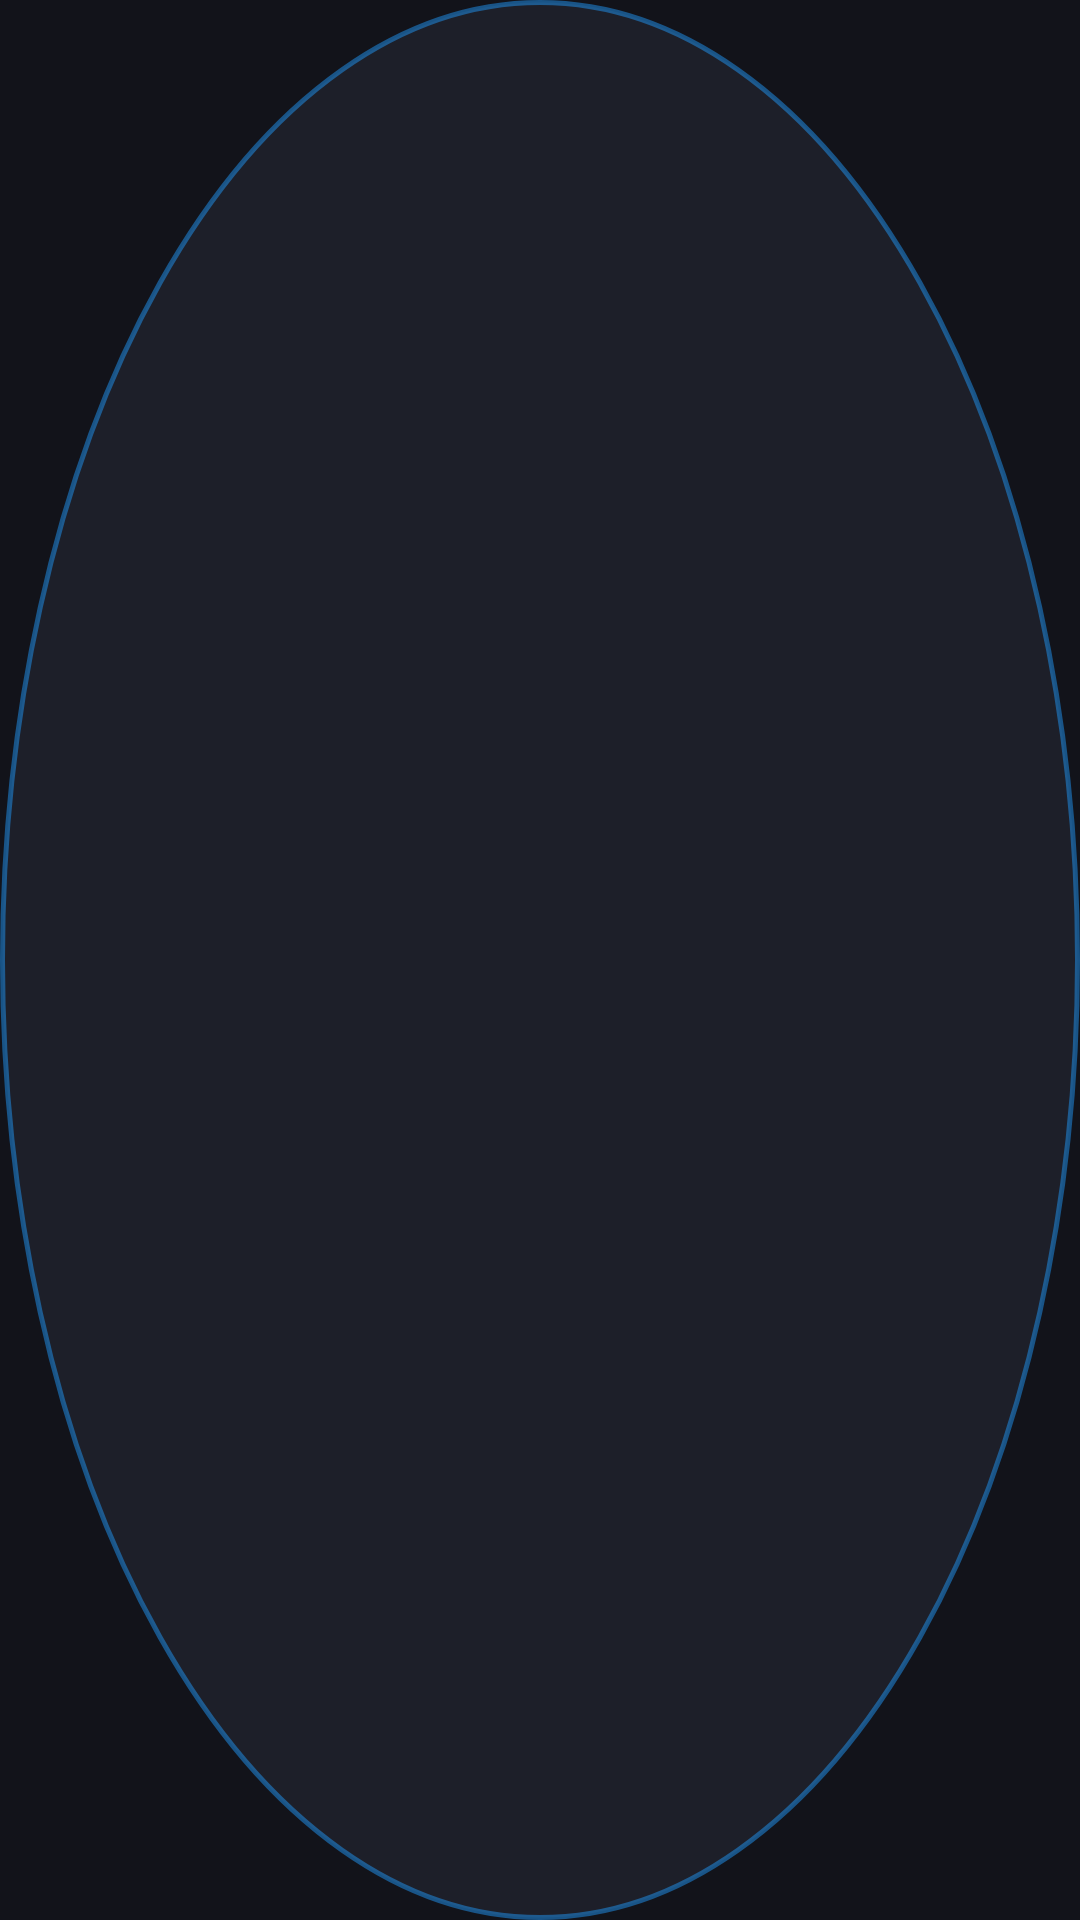

Android layout source for this screen:
<!-- AndroidManifest.xml: application theme Theme.LyricsShow -->
<!-- res/layout/layout_unlock_badge.xml -->
<?xml version="1.0" encoding="utf-8"?>
<FrameLayout xmlns:android="http://schemas.android.com/apk/res/android"
    android:id="@+id/badgeRoot"
    android:layout_width="40dp"
    android:layout_height="40dp"
    android:background="@drawable/bg_floating_bubble"
    android:elevation="10dp"
    android:padding="6dp">

    <ImageView
        android:id="@+id/ivBadgeLock"
        android:layout_width="match_parent"
        android:layout_height="match_parent"
        android:src="@drawable/ic_lock_outline"
        android:contentDescription="点击解锁悬浮窗" />

</FrameLayout>
<!-- resources referenced by this layout -->
<resources>
  <!-- drawable bg_floating_bubble (drawable) -->
  <?xml version="1.0" encoding="utf-8"?>
  <shape xmlns:android="http://schemas.android.com/apk/res/android"
      android:shape="oval">
      <solid android:color="#E61E212B" />
      <stroke
          android:width="1.5dp"
          android:color="#802196F3" />
  </shape>
  <style name="Theme.LyricsShow" parent="Theme.Material3.Dark.NoActionBar">
          <item name="colorPrimary">#2196F3</item>
          <item name="colorOnPrimary">#FFFFFF</item>
          <item name="android:statusBarColor">#12131A</item>
          <item name="android:navigationBarColor">#12131A</item>
          <item name="android:windowBackground">#12131A</item>
      </style>
</resources>
